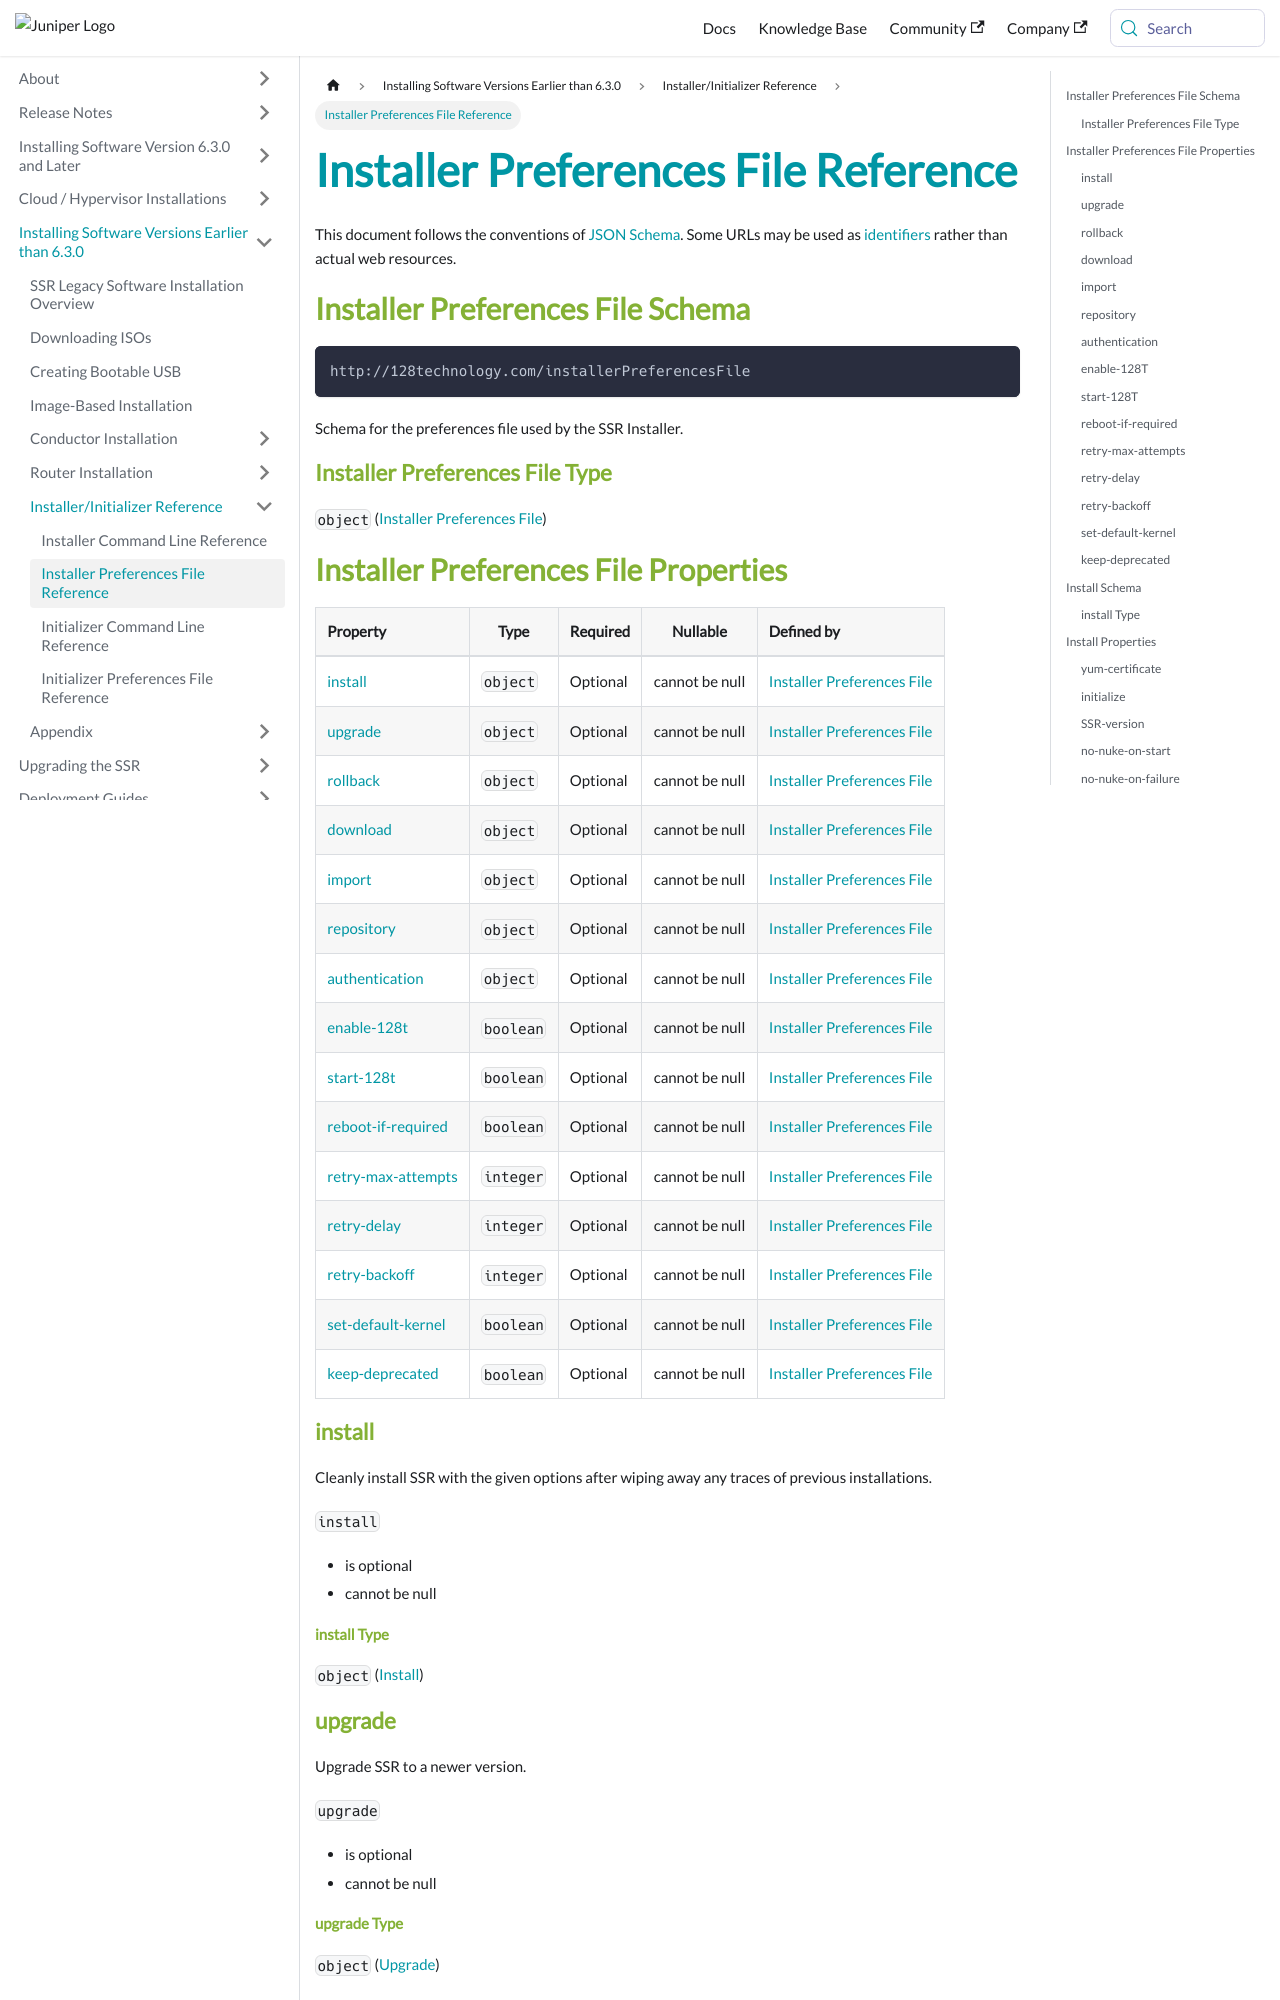

repository: 128technology/docs · page: docs/installer_preferences/index.html · generator: docusaurus

---
title: Installer Preferences File Reference
sidebar_label: Installer Preferences File Reference
---
<!--
WARNING: This file is automatically generated
Do not edit directly.
-->
<!-- markdownlint-disable line-length -->

This document follows the conventions of [JSON Schema](https://json-schema.org). Some URLs may be used as [identifiers](https://json-schema.org/understanding-json-schema/structuring#the-id-property) rather than actual web resources.

## Installer Preferences File Schema

```txt
http://128technology.com/installerPreferencesFile
```

Schema for the preferences file used by the SSR Installer.

### Installer Preferences File Type

`object` ([Installer Preferences File](installer_preferences.md))
